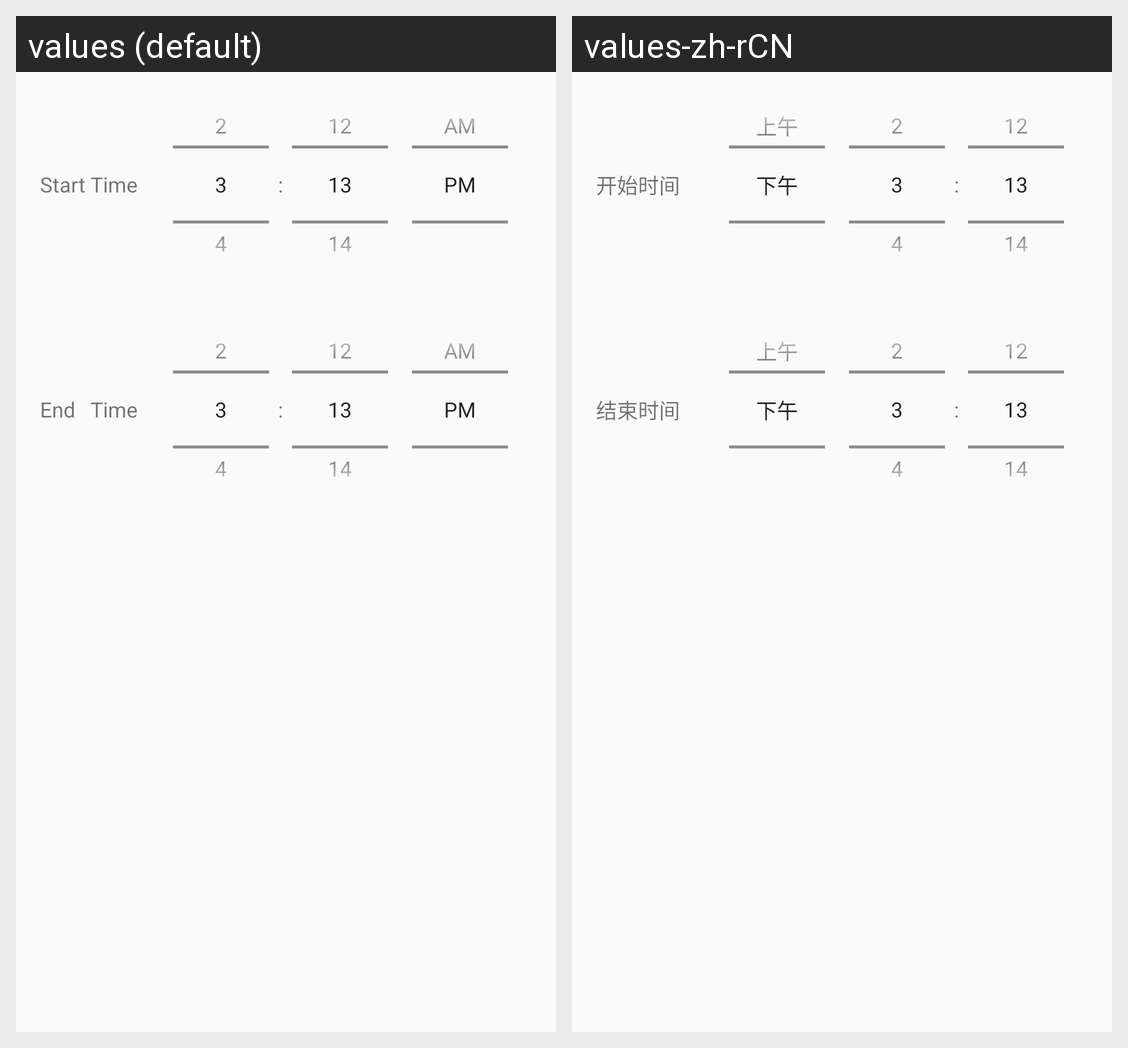

The Android screen above is rendered under two locales of the same app. Produce the string resources it draws, with the default and per-locale values.
Android screen res/layout/motion_detect_time_picker.xml rendered under 2 locales, left to right: values (default), values-zh-rCN. Device: Nexus 5 (rendered at 1080×1920; each locale shown at half size, 540×960, under a caption strip naming it); theme NetSDKBaseTheme.
Strings drawn on this screen, with the default value and each locale's value (text and hints the layout hard-codes, and strings that could not be matched under every locale, appear in the picture but are not listed):

download_start_time
  values: Start Time
  values-zh-rCN: 开始时间

download_end_time
  values: End   Time
  values-zh-rCN: 结束时间
